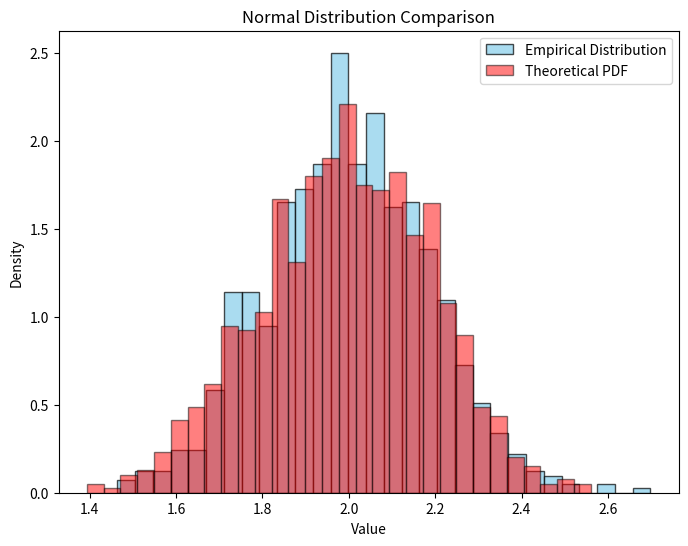

Reproduce this figure in Python.
import numpy as np
import matplotlib.pyplot as plt
from scipy import stats
import pandas as pd

# RNG for exponential distribution
class CustomRandomGenerator:
    def __init__(self, seed=None):
        self.seed = seed
        self.a = 1664525
        self.c = 1013904223
        self.m = 2**32
        self.current = seed

    def rand(self):
        self.current = (self.a * self.current + self.c) % self.m
        return self.current / self.m

def custom_normal(mean, std_dev, rng):
    u1 = rng.rand()
    u2 = rng.rand()
    z = np.sqrt(-2 * np.log(u1)) * np.cos(2 * np.pi * u2)
    return mean + std_dev * z

# Initialize the custom random number generator
rng = CustomRandomGenerator(seed=42)

# Generate samples from Normal distribution
sample_size = 1000
mean = 2
std_dev = 0.2
sample = [custom_normal(mean, std_dev, rng) for _ in range(sample_size)]

# Plot histogram for normal distribution
plt.figure(figsize=(8, 6))
plt.hist(sample, bins=30, density=True, color='skyblue', edgecolor='black', alpha=0.7, label='Empirical Distribution')
plt.hist(np.random.normal(mean, std_dev, size=sample_size), bins=30, density=True, color='red', edgecolor='black', alpha=0.5, label='Theoretical PDF')
plt.title('Normal Distribution Comparison')
plt.xlabel('Value')
plt.ylabel('Density')
plt.legend()
plt.show()

# Calculate mean and standard deviation for empirical distribution
mean_empirical = np.mean(sample)
std_dev_empirical = np.std(sample)

# Calculate theoretical mean and standard deviation
mean_theoretical = mean
std_dev_theoretical = std_dev

# Create DataFrame for the table
data = {
    'MEAN': [mean_empirical, mean_theoretical],
    'STANDARD DEVIATION': [std_dev_empirical, std_dev_theoretical]
}

df = pd.DataFrame(data, index=['EMPIRICAL', 'THEORETICAL'])
print(df)

# Perform hypothesis testing
# Kolmogorov-Smirnov test
ks_stat, ks_p = stats.kstest(sample, 'norm', args=(mean, std_dev))
alpha = 0.05
if ks_p < alpha:
    print('Kolmogorov-Smirnov test: statistic = {}, p-value = {}'.format(ks_stat, ks_p))
    print('Reject the null hypothesis')
else:
    print('Kolmogorov-Smirnov test: statistic = {}, p-value = {}'.format(ks_stat, ks_p))
    print('Fail to reject the null hypothesis')

# Chi-square test
observed_freq, _ = np.histogram(sample, bins=30, density=True)
chi2_stat_1, chi2_p_1 = stats.chisquare(observed_freq)
alpha = 0.05
if chi2_p_1 < alpha:
    print('Chi-square test: statistic = {}, p-value = {}'.format(chi2_stat_1, chi2_p_1))
    print('Reject the null hypothesis')
else:
    print('Chi-square test: statistic = {}, p-value = {}'.format(chi2_stat_1, chi2_p_1))
    print('Fail to reject the null hypothesis')


